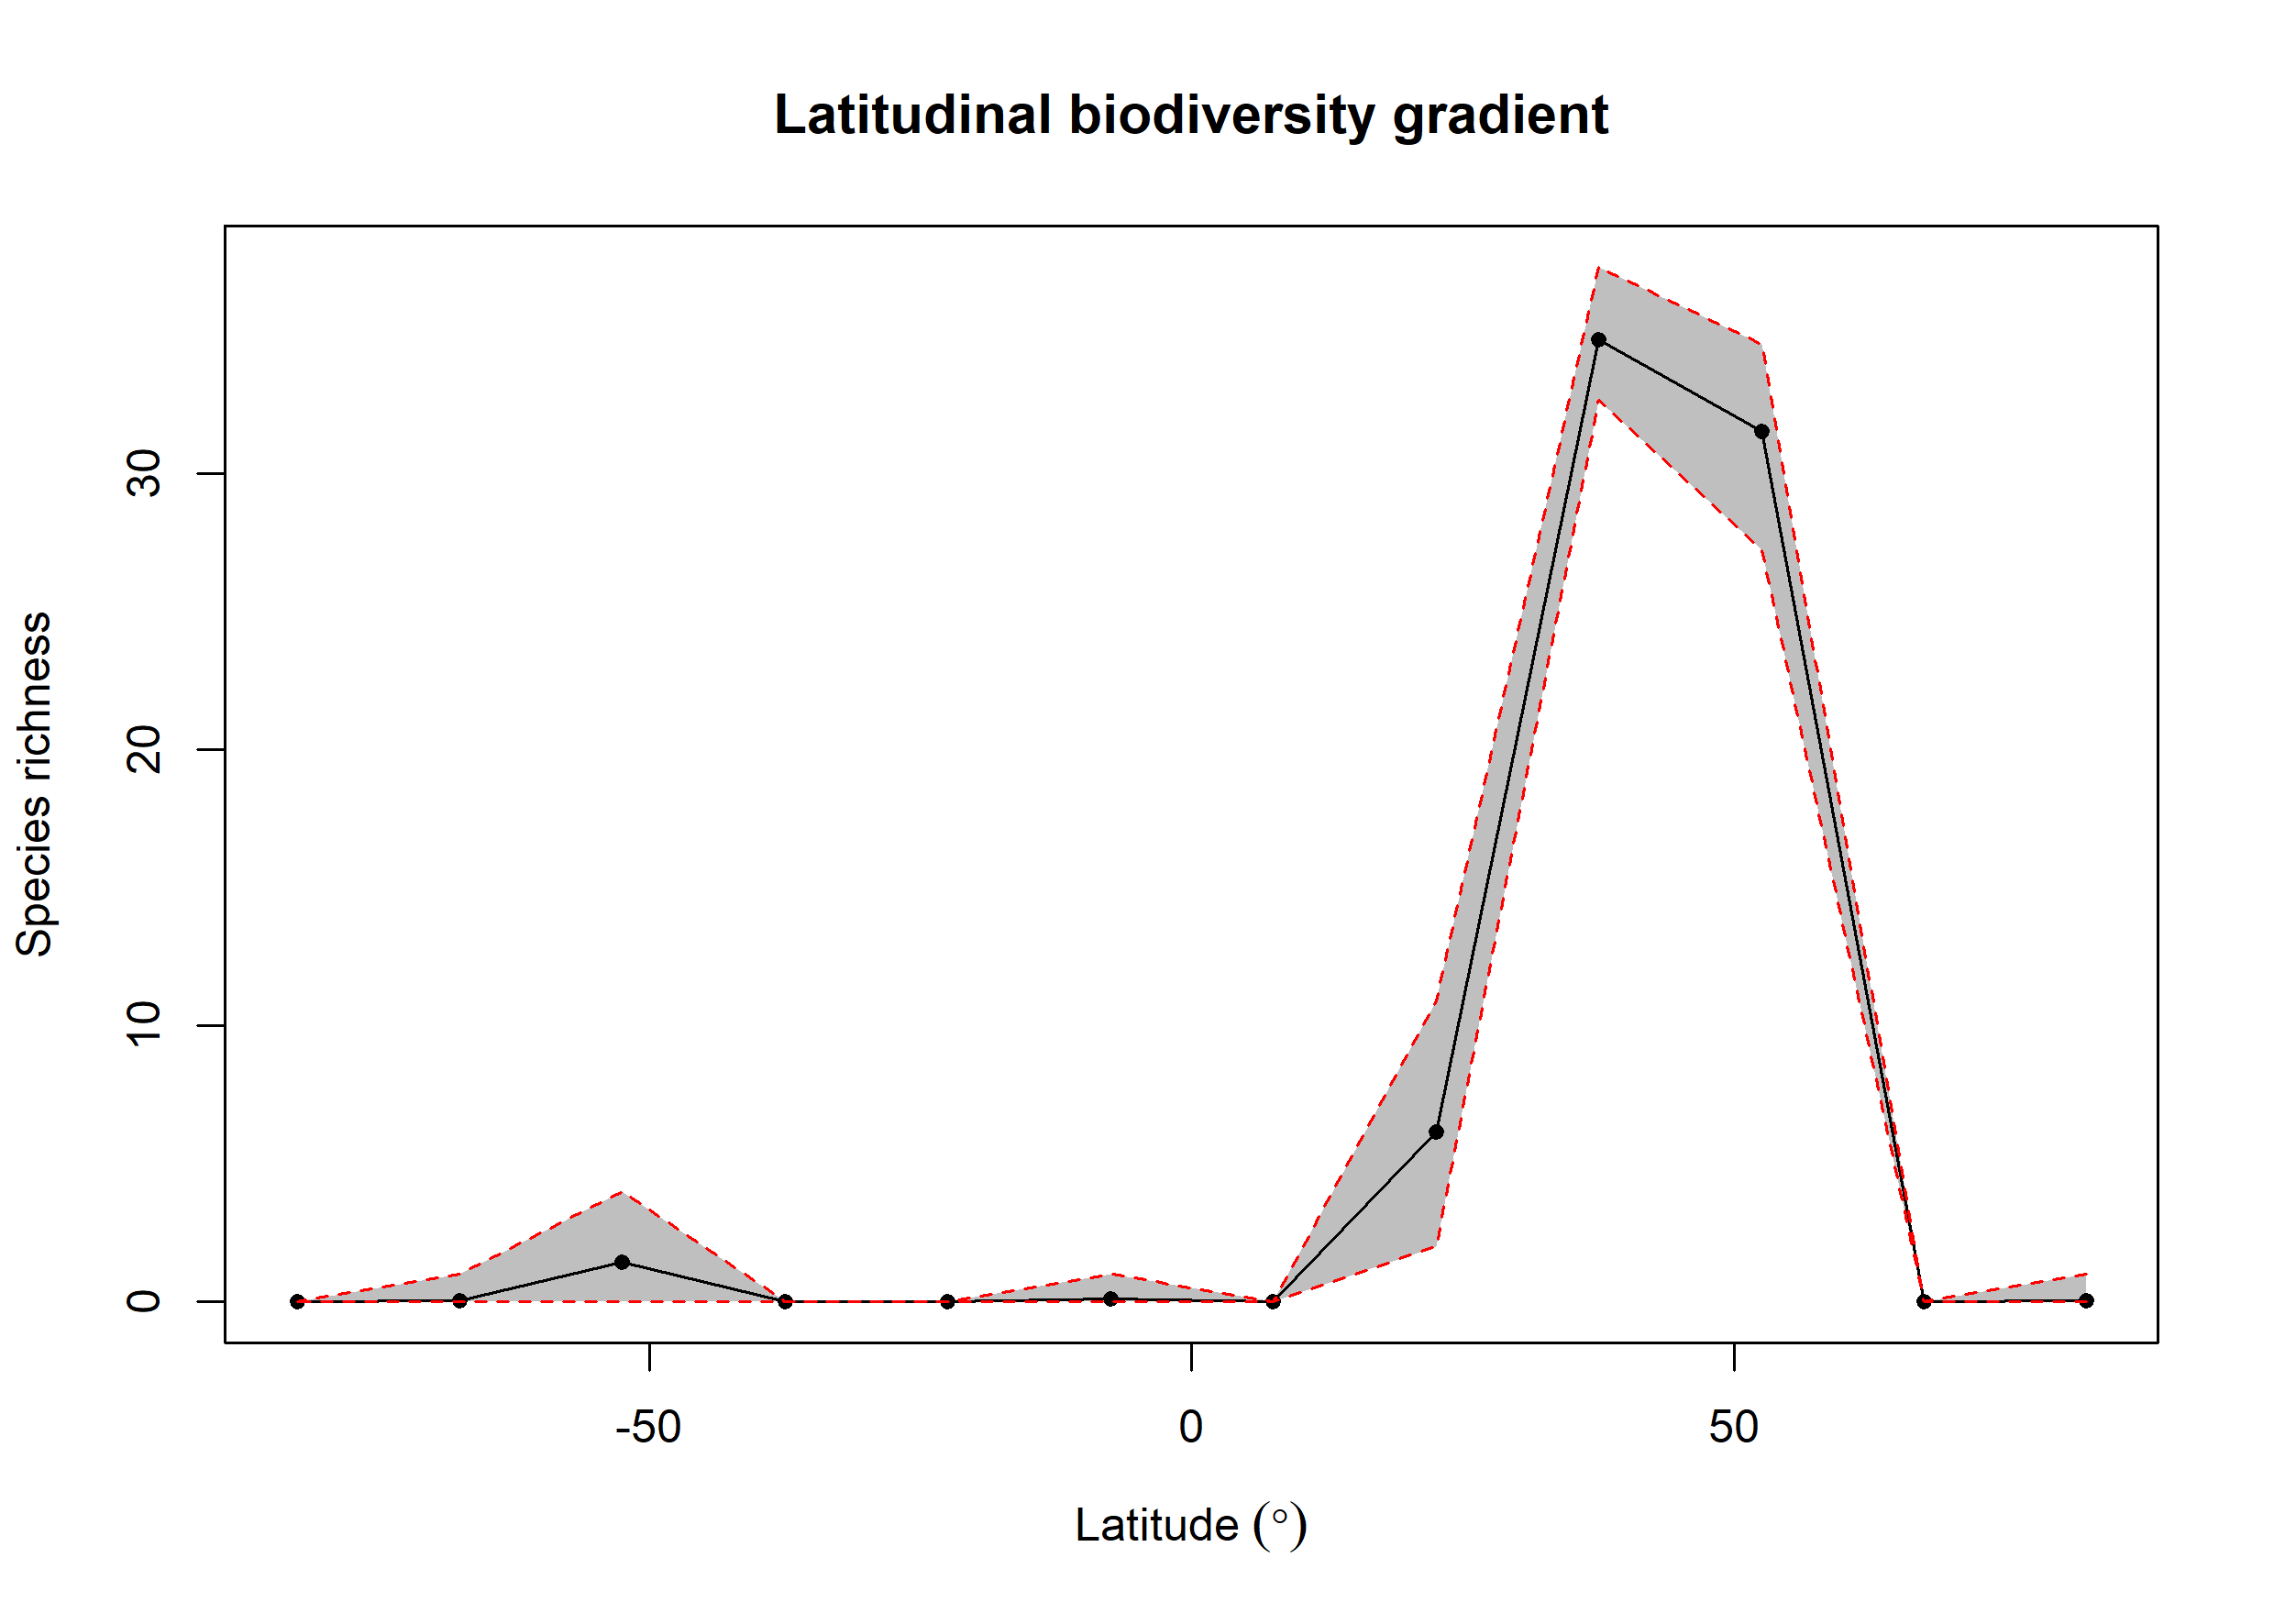

The data file committed next to this chart (first rows):
bin, max, min, mid, hemisphere, mean_richness, CI.Lower, CI.Upper
1, 90, 75, 82.5, N, 0.06, 0, 1
2, 75, 60, 67.5, N, NA, NA, NA
3, 60, 45, 52.5, N, 31.55, 27.25, 34.69
4, 45, 30, 37.5, N, 34.86, 32.65, 37.5
5, 30, 15, 22.5, N, 6.145, 2, 10.9
6, 15, 0, 7.5, N, NA, NA, NA
7, 0, -15, -7.5, S, 0.12, 0, 1
8, -15, -30, -22.5, S, 0.01, 0, 0
9, -30, -45, -37.5, S, NA, NA, NA
10, -45, -60, -52.5, S, 1.43, 0, 4
11, -60, -75, -67.5, S, 0.05, 0, 1
12, -75, -90, -82.5, S, NA, NA, NA
